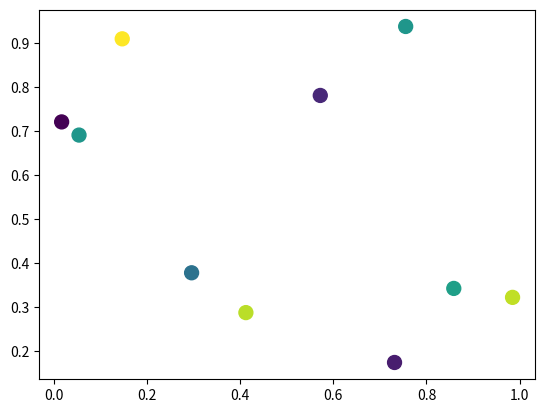

Write the Python code that produced this figure.
import matplotlib.pyplot as plt
import numpy as np
import matplotlib.animation as animation

def main():
    numframes = 100
    numpoints = 10
    color_data = np.random.random((numframes, numpoints))
    x, y, c = np.random.random((3, numpoints))

    fig = plt.figure()
    scat = plt.scatter(x, y, c=c, s=100)

    ani = animation.FuncAnimation(fig, update_plot, frames=100, interval=5,
                                  fargs=(color_data, scat))
    plt.show()

def update_plot(i, data, scat):
    print('----->', data[i])
    scat.set_array(data[i])
    return scat,

main()